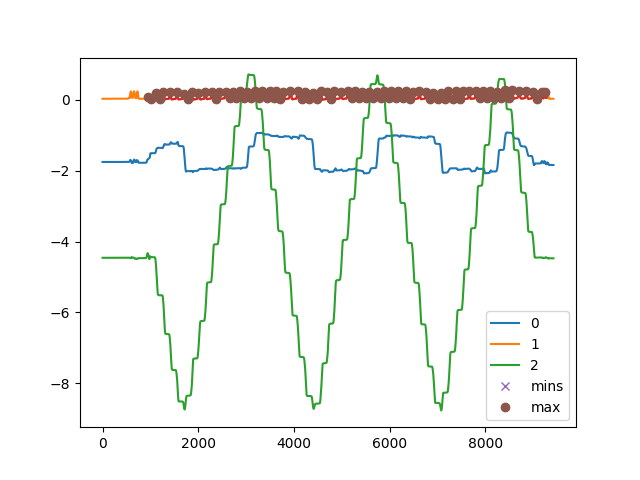

Source data for this figure (header and first rows):
, C:\Users\kiddb\Documents\GitHub\WHT-Proj…
0, []
1, [  53   80   95  116  139  154  161  175…
